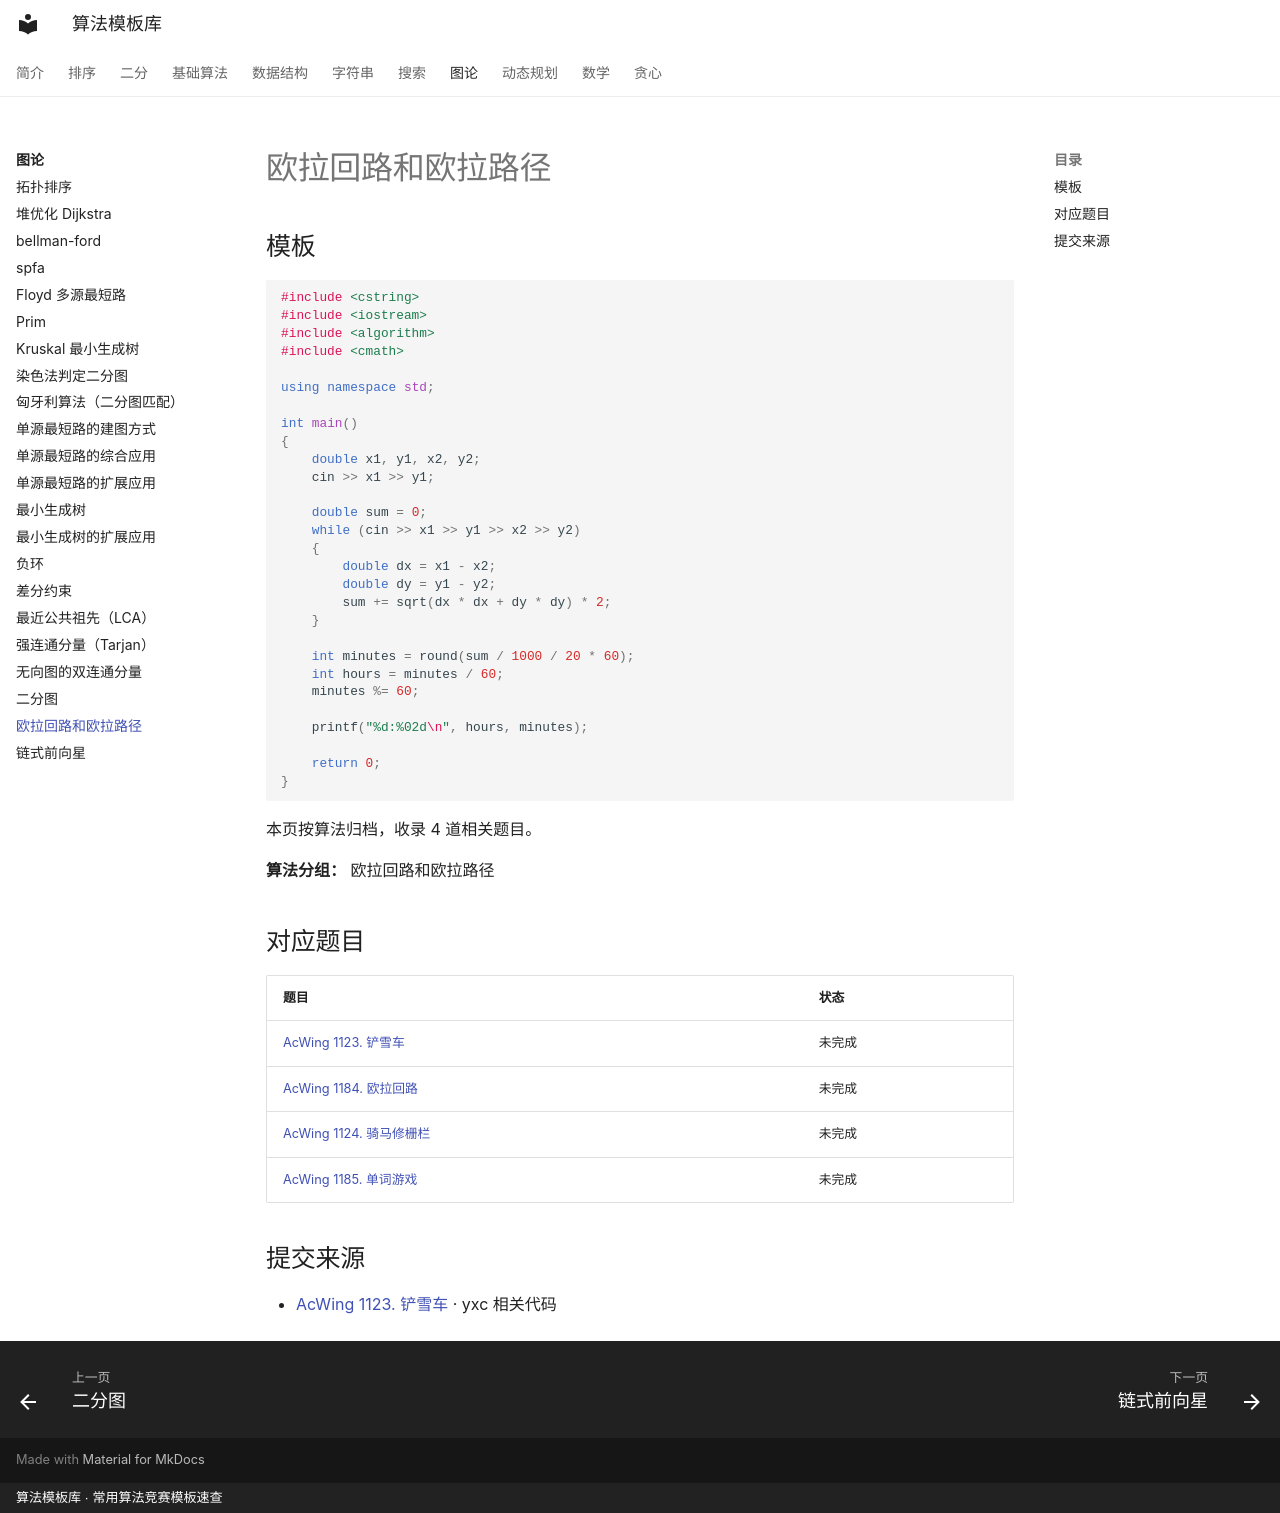

repository: xirneJ/algorithm-templates · page: graph/algorithm-14/index.html · generator: mkdocs · copyright: 算法模板库 · 常用算法竞赛模板速查

---
title: "欧拉回路和欧拉路径"
description: "算法分类：图论"
tags:
  - 算法模板
  - "图论"
---

# 欧拉回路和欧拉路径

## 模板

```cpp
#include <cstring>
#include <iostream>
#include <algorithm>
#include <cmath>

using namespace std;

int main()
{
    double x1, y1, x2, y2;
    cin >> x1 >> y1;

    double sum = 0;
    while (cin >> x1 >> y1 >> x2 >> y2)
    {
        double dx = x1 - x2;
        double dy = y1 - y2;
        sum += sqrt(dx * dx + dy * dy) * 2;
    }

    int minutes = round(sum / 1000 / 20 * 60);
    int hours = minutes / 60;
    minutes %= 60;

    printf("%d:%02d\n", hours, minutes);

    return 0;
}
```

本页按算法归档，收录 4 道相关题目。

**算法分组：** 欧拉回路和欧拉路径

## 对应题目

| 题目 | 状态 |
| --- | --- |
| [AcWing 1123. 铲雪车](../problems/graph/1562.md) | 未完成 |
| [AcWing 1184. 欧拉回路](../problems/graph/1563.md) | 未完成 |
| [AcWing 1124. 骑马修栅栏](../problems/graph/1564.md) | 未完成 |
| [AcWing 1185. 单词游戏](../problems/graph/1565.md) | 未完成 |

## 提交来源

- [AcWing 1123. 铲雪车](https://www.acwing.com/activity/content/code/content/159766/) · yxc 相关代码
